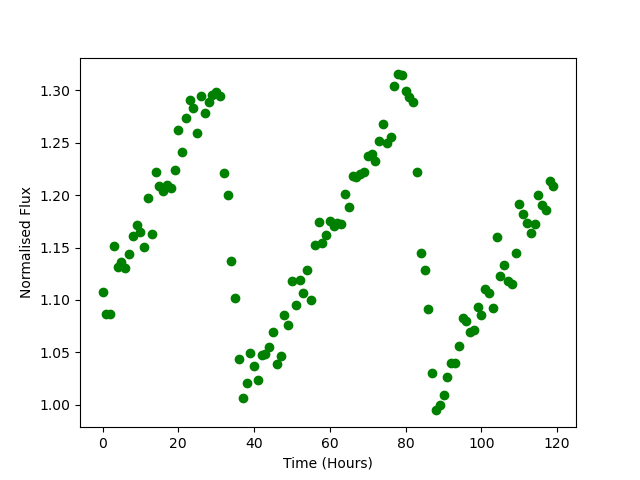

Data behind this chart, as committed beside it:
Time, Flux
0.0, 1.107
1.0, 1.087
2.0, 1.087
3.0, 1.151
4.0, 1.131
5.0, 1.136
6.0, 1.13
7.0, 1.143
8.0, 1.161
9.0, 1.171
10.0, 1.165
11.0, 1.15
12.0, 1.197
13.0, 1.163
14.0, 1.222
15.0, 1.209
16.0, 1.203
17.0, 1.21
18.0, 1.207
19.0, 1.224
20.0, 1.262
21.0, 1.241
22.0, 1.274
23.0, 1.291
24.0, 1.283
25.0, 1.259
26.0, 1.294
27.0, 1.278
28.0, 1.289
29.0, 1.295
30.0, 1.298
31.0, 1.294
32.0, 1.221
33.0, 1.2
34.0, 1.137
35.0, 1.102
36.0, 1.043
37.0, 1.007
38.0, 1.021
39.0, 1.049
40.0, 1.037
41.0, 1.023
42.0, 1.047
43.0, 1.048
44.0, 1.055
45.0, 1.069
46.0, 1.039
47.0, 1.047
48.0, 1.086
49.0, 1.076
50.0, 1.118
51.0, 1.095
52.0, 1.119
53.0, 1.107
54.0, 1.129
55.0, 1.1
56.0, 1.152
57.0, 1.175
58.0, 1.155
59.0, 1.162
... 60 more rows
